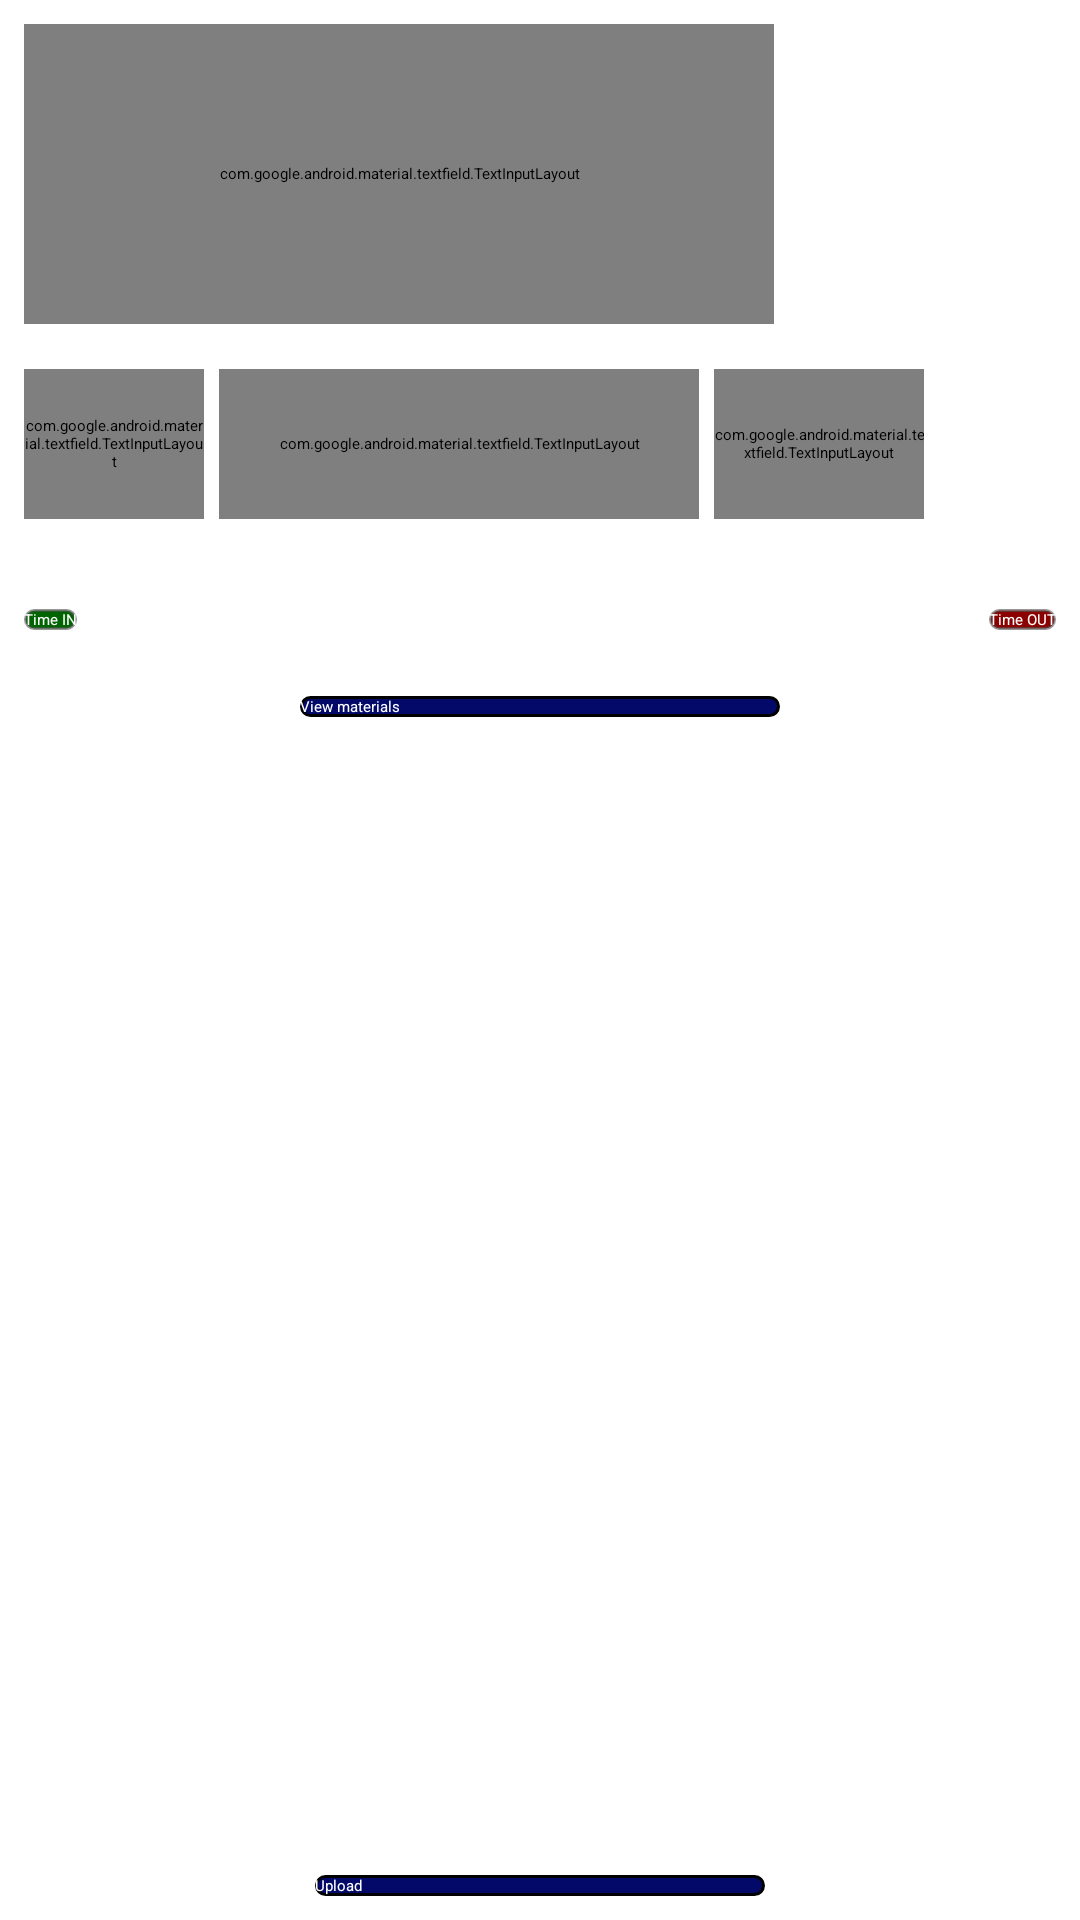

Android layout source for this screen:
<!-- AndroidManifest.xml: application theme Theme.Fgtit -->
<!-- res/layout/activity_effective_cooling.xml -->
<?xml version="1.0" encoding="utf-8"?>
<RelativeLayout xmlns:android="http://schemas.android.com/apk/res/android"
    xmlns:app="http://schemas.android.com/apk/res-auto"
    xmlns:tools="http://schemas.android.com/tools"
    android:id="@+id/parent_linear_layout"
    android:descendantFocusability="beforeDescendants"
    android:focusableInTouchMode="true"
    android:layout_width="match_parent"
    android:layout_height="match_parent"
    android:orientation="vertical"
    android:padding="8dp"
    tools:context="com.fgtit.fingermap.effective_cooling.EffectiveCooling">

    <LinearLayout
        android:id="@+id/workLayout"
        android:layout_width="match_parent"
        android:layout_height="wrap_content"
        android:orientation="horizontal">

        <com.google.android.material.textfield.TextInputLayout
            android:id="@+id/txt_input_work"
            style="@style/Widget.MaterialComponents.TextInputLayout.OutlinedBox.Dense"
            android:layout_width="250dp"
            android:layout_height="100dp"
            android:hint="Work Undertaken">

            <com.google.android.material.textfield.TextInputEditText
                android:id="@+id/edt_work"
                android:layout_width="match_parent"
                android:layout_height="match_parent"

                />
        </com.google.android.material.textfield.TextInputLayout>

        <ImageView
            android:id="@+id/btn_ec_product"
            android:layout_width="wrap_content"
            android:layout_height="wrap_content"
            android:layout_marginLeft="25dp"
            android:onClick="downloadProduct"
            android:src="@drawable/download"
            android:tint="@color/primary_dark_material_dark">

        </ImageView>
    </LinearLayout>

    <LinearLayout
        android:id="@+id/linearLayoutMaterial"
        android:layout_width="match_parent"
        android:layout_height="wrap_content"
        android:layout_below="@+id/workLayout"
        android:orientation="vertical">

        <LinearLayout
            android:layout_width="match_parent"
            android:layout_height="wrap_content"
            android:layout_marginTop="15dp"
            android:orientation="horizontal">

            <com.google.android.material.textfield.TextInputLayout
                android:id="@+id/txt_input_qty"
                style="@style/Widget.MaterialComponents.TextInputLayout.OutlinedBox.Dense"
                android:layout_width="60dp"
                android:layout_height="50dp"
                android:hint="QTY">

                <com.google.android.material.textfield.TextInputEditText
                    android:id="@+id/edt_qty"
                    android:layout_width="match_parent"
                    android:layout_height="match_parent"
                    android:inputType="number" />

            </com.google.android.material.textfield.TextInputLayout>

            <com.google.android.material.textfield.TextInputLayout
                android:id="@+id/txt_input_material"
                style="@style/Widget.MaterialComponents.TextInputLayout.OutlinedBox.Dense"
                android:layout_width="160dp"
                android:layout_height="50dp"
                android:layout_marginLeft="5dp"
                android:hint="Material used">

                <AutoCompleteTextView
                    android:id="@+id/edt_material"
                    android:layout_width="match_parent"
                    android:layout_height="match_parent" />

            </com.google.android.material.textfield.TextInputLayout>

            <com.google.android.material.textfield.TextInputLayout
                android:id="@+id/txt_input_price"
                style="@style/Widget.MaterialComponents.TextInputLayout.OutlinedBox.Dense"
                android:layout_width="70dp"
                android:layout_height="50dp"
                android:layout_marginLeft="5dp"
                android:clickable="false"
                android:enabled="false"
                android:hint="price">

                <com.google.android.material.textfield.TextInputEditText
                    android:id="@+id/edt_unit_price"
                    android:layout_width="match_parent"
                    android:layout_height="match_parent"
                    android:clickable="false"
                    android:enabled="false"
                    android:inputType="number" />

            </com.google.android.material.textfield.TextInputLayout>

            <ImageView
                android:layout_width="wrap_content"
                android:layout_height="wrap_content"
                android:layout_marginLeft="3dp"
                android:onClick="removeField"
                android:src="@drawable/delete_bin_48"
                android:visibility="invisible" />

            <ImageView
                android:layout_width="wrap_content"
                android:layout_height="wrap_content"
                android:layout_marginLeft="5dp"
                android:onClick="addField"
                android:src="@drawable/add_48"
                android:tint="@color/darkgreen" />


        </LinearLayout>

    </LinearLayout>

    <RelativeLayout
        android:layout_width="match_parent"
        android:layout_height="wrap_content"
        android:orientation="horizontal"
        android:visibility="gone">

        <com.google.android.material.textfield.TextInputLayout
            android:id="@+id/txt_input_km"
            style="@style/Widget.MaterialComponents.TextInputLayout.OutlinedBox.Dense"
            android:layout_width="60dp"
            android:layout_height="50dp"
            android:layout_marginTop="10dp"
            android:hint="KM">

            <com.google.android.material.textfield.TextInputEditText
                android:id="@+id/edt_km"
                android:layout_width="match_parent"
                android:layout_height="match_parent"
                android:inputType="number" />

        </com.google.android.material.textfield.TextInputLayout>

        <com.google.android.material.textfield.TextInputLayout
            android:id="@+id/txt_input_travel_time"
            style="@style/Widget.MaterialComponents.TextInputLayout.OutlinedBox.Dense"
            android:layout_width="150dp"
            android:layout_height="50dp"
            android:layout_alignParentRight="true"
            android:layout_marginTop="10dp"
            android:hint="Travelling Time">

            <com.google.android.material.textfield.TextInputEditText
                android:id="@+id/edt_travel_time"
                android:layout_width="match_parent"
                android:layout_height="match_parent"
                android:inputType="numberDecimal" />

        </com.google.android.material.textfield.TextInputLayout>

    </RelativeLayout>


    <RelativeLayout
        android:id="@+id/clockLayout"
        android:layout_width="match_parent"
        android:layout_height="wrap_content"
        android:layout_below="@+id/linearLayoutMaterial"
        android:layout_marginTop="20dp"
        android:orientation="horizontal">

        <Button
            android:id="@+id/btn_time_in"
            android:layout_width="wrap_content"
            android:layout_height="wrap_content"
            android:layout_marginTop="10dp"
            android:background="@drawable/in_button"
            android:onClick="timeIn"
            android:text="Time IN"
            android:textColor="@color/white" />

        <TextView
            android:id="@+id/txt_time_in"
            android:layout_width="wrap_content"
            android:layout_height="wrap_content"
            android:layout_below="@+id/btn_time_in"
            android:layout_marginTop="5dp"
            android:text="" />

        <Button
            android:id="@+id/btn_time_out"
            android:layout_width="wrap_content"
            android:layout_height="wrap_content"
            android:layout_alignParentRight="true"
            android:layout_marginTop="10dp"
            android:background="@drawable/out_button"
            android:onClick="timeOut"
            android:text="Time OUT"
            android:textColor="@color/white" />

        <TextView
            android:id="@+id/txt_time_out"
            android:layout_width="wrap_content"
            android:layout_height="wrap_content"
            android:layout_below="@+id/btn_time_out"
            android:layout_alignParentRight="true"
            android:layout_marginTop="5dp"
            android:text="" />

    </RelativeLayout>


    <Button
        android:id="@+id/btnView"
        android:layout_width="160dp"
        android:layout_height="wrap_content"
        android:layout_below="@+id/clockLayout"
        android:layout_centerHorizontal="true"
        android:layout_gravity="center"
        android:layout_marginTop="10dp"
        android:background="@drawable/btncustom"
        android:onClick="viewProducts"
        android:text="View materials"
        android:textColor="@color/white" />


    <ListView
        android:layout_marginTop="10dp"
        android:layout_below="@+id/btnView"
        android:id="@+id/product_list"
        android:layout_width="match_parent"
        android:layout_height="wrap_content">

    </ListView>

    <Button
        android:id="@+id/btnAdd"
        android:layout_width="150dp"
        android:layout_height="wrap_content"
        android:layout_alignParentBottom="true"
        android:layout_centerInParent="true"
        android:layout_marginTop="10dp"
        android:background="@drawable/btncustom"
        android:onClick="upload"
        android:text="Upload"
        android:textColor="@color/white" />

</RelativeLayout>
<!-- resources referenced by this layout -->
<resources>
  <color name="darkgreen">#006400</color>
  <color name="primary_dark_material_dark">#020969</color>
  <color name="white">#ffffff</color>
  <!-- drawable add_48: png bitmap (drawable, 115 bytes) -->
  <!-- drawable btncustom (drawable) -->
  <?xml version="1.0" encoding="utf-8"?>
  <shape xmlns:android="http://schemas.android.com/apk/res/android" android:shape="rectangle" >
      <corners
          android:radius="94dp"
          />
      <gradient
          android:angle="45"
          android:centerX="35%"
          android:centerColor="#020969"
          android:startColor="#020969"
          android:endColor="#020969"
          android:type="linear"
          />
      <padding
          android:left="0dp"
          android:top="0dp"
          android:right="0dp"
          android:bottom="0dp"
          />
  
      <stroke
          android:width="1dp"
          android:color="#000"
          />
  </shape>
  <!-- drawable delete_bin_48: png bitmap (drawable, 376 bytes) -->
  <!-- drawable in_button (drawable) -->
  <?xml version="1.0" encoding="utf-8"?>
  <shape xmlns:android="http://schemas.android.com/apk/res/android" android:shape="rectangle" >
      <corners
          android:radius="94dp"
          />
      <gradient
          android:angle="45"
          android:centerX="35%"
          android:centerColor="@color/darkgreen"
          android:startColor="@color/darkgreen"
          android:endColor="@color/darkgreen"
          android:type="linear"
          />
      <padding
          android:left="0dp"
          android:top="0dp"
          android:right="0dp"
          android:bottom="0dp"
          />
  
      <stroke
          android:width="1dp"
          android:color="@color/capture_text_cover_bg"
          />
  </shape>
  <!-- drawable out_button (drawable) -->
  <?xml version="1.0" encoding="utf-8"?>
  <shape xmlns:android="http://schemas.android.com/apk/res/android" android:shape="rectangle" >
      <corners
          android:radius="94dp"
          />
      <gradient
          android:angle="45"
          android:centerX="35%"
          android:centerColor="@color/darkred"
          android:startColor="@color/darkred"
          android:endColor="@color/darkred"
          android:type="linear"
          />
      <padding
          android:left="0dp"
          android:top="0dp"
          android:right="0dp"
          android:bottom="0dp"
          />
  
      <stroke
          android:width="1dp"
          android:color="@color/capture_text_cover_bg"
          />
  </shape>
  <color name="capture_text_cover_bg">#99535353</color>
  <color name="darkred">#8b0000</color>
</resources>
